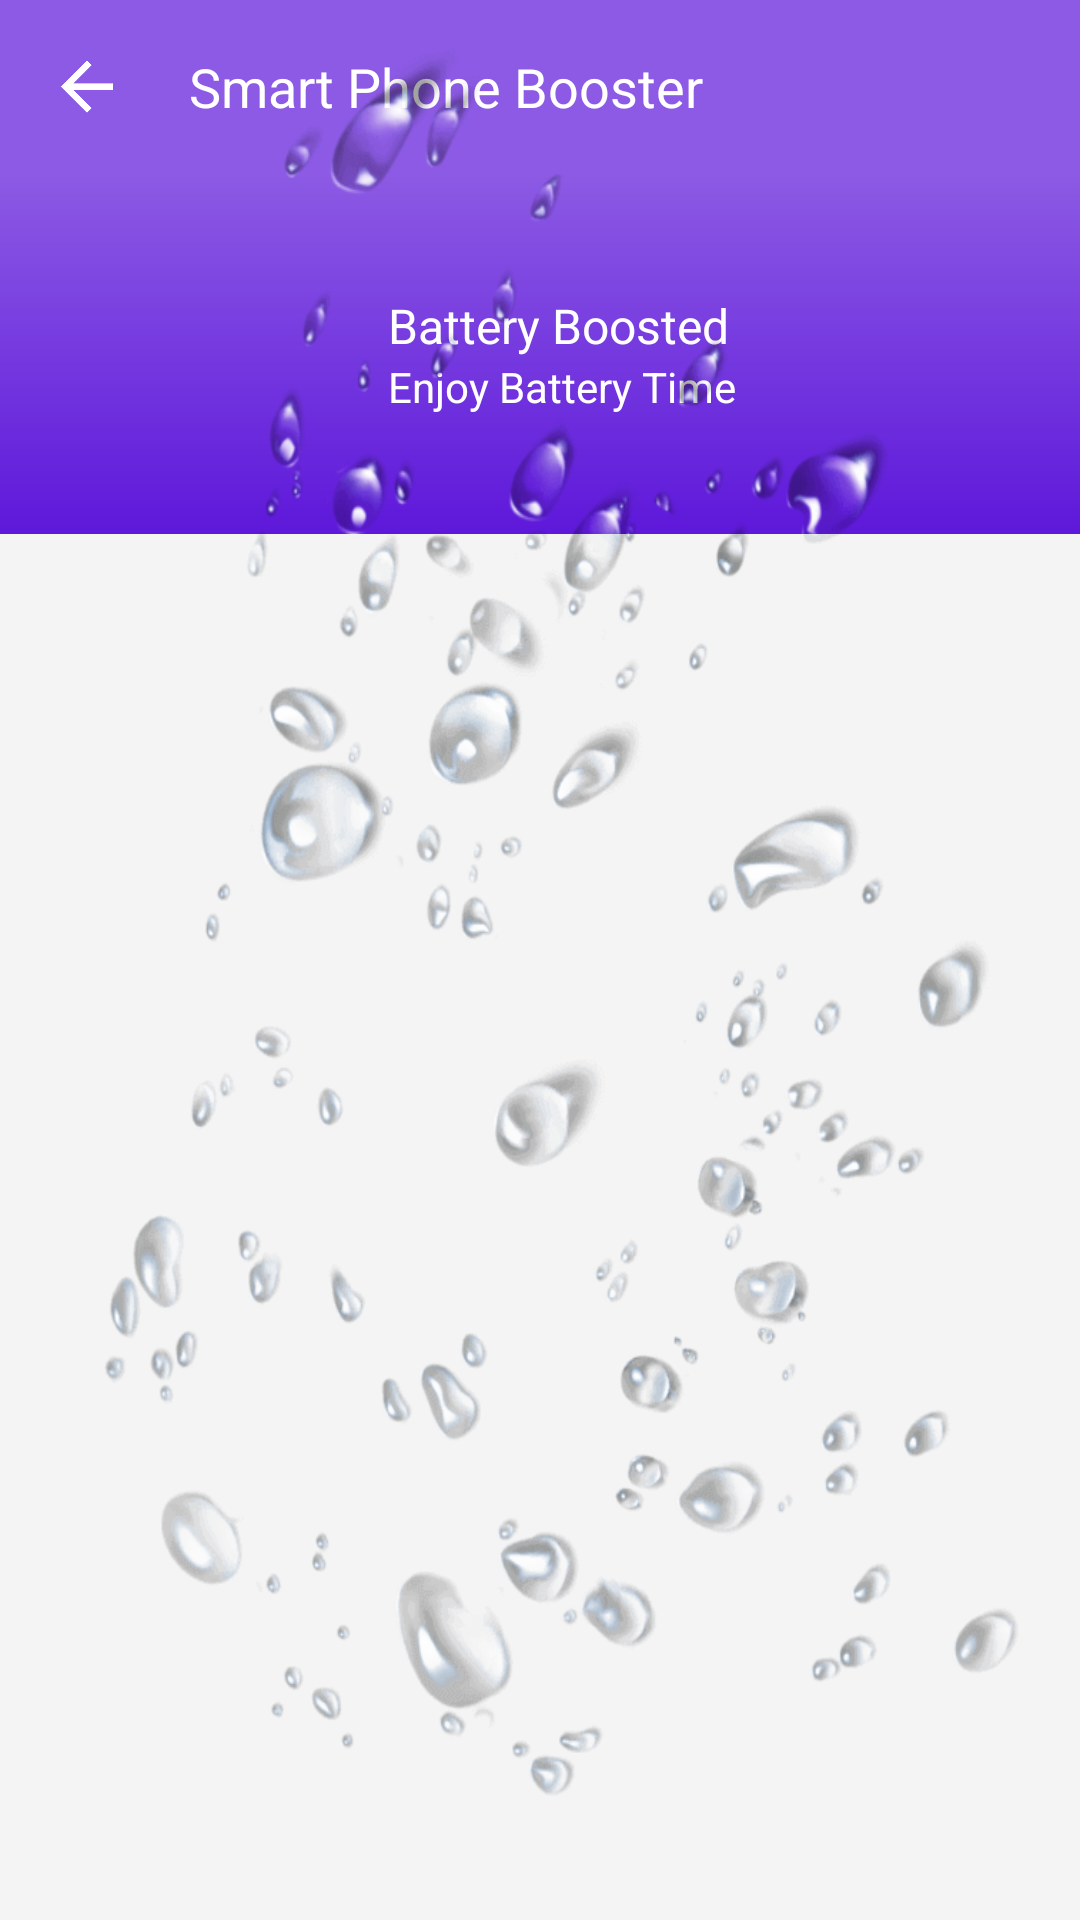

Android layout source for this screen:
<!-- AndroidManifest.xml: application theme AppTheme -->
<!-- res/layout/activity_optimize.xml -->
<?xml version="1.0" encoding="utf-8"?>
<RelativeLayout xmlns:android="http://schemas.android.com/apk/res/android"
    xmlns:ads="http://schemas.android.com/apk/res-auto"
    android:layout_width="match_parent"
    android:layout_height="match_parent"
    android:background="@color/light_white">

    <RelativeLayout
        android:id="@+id/headerLay"
        android:layout_width="match_parent"
        android:layout_height="@dimen/header_size"
        android:background="@color/appcolor">

        <RelativeLayout
            android:id="@+id/backlay"
            android:layout_width="@dimen/header_size"
            android:layout_height="match_parent"
            android:background="@drawable/ripple_effect_about">

            <ImageView
                android:id="@+id/imageView9"
                android:layout_width="@dimen/back_arrow_size"
                android:layout_height="@dimen/back_arrow_size"
                android:layout_centerHorizontal="true"
                android:layout_centerVertical="true"
                android:background="@drawable/arrow" />
        </RelativeLayout>

        <TextView
            android:id="@+id/textView8"
            android:layout_width="wrap_content"
            android:layout_height="wrap_content"
            android:layout_centerVertical="true"
            android:layout_marginLeft="5dp"
            android:layout_toRightOf="@+id/backlay"
            android:text="@string/app_name"
            android:textColor="@color/white"
            android:textSize="@dimen/title_text_size" />
    </RelativeLayout>

    <ScrollView
        android:layout_width="match_parent"
        android:layout_height="match_parent"
        android:layout_below="@+id/headerLay"
        android:layout_marginBottom="8dp">

        <LinearLayout
            android:layout_width="match_parent"
            android:layout_height="match_parent"
            android:orientation="vertical">

            <RelativeLayout
                android:layout_width="match_parent"
                android:layout_height="wrap_content"
                android:background="@drawable/app_bg">

                <RelativeLayout
                    android:layout_width="wrap_content"
                    android:layout_height="120dp"
                    android:layout_centerHorizontal="true">

                    <RelativeLayout
                        android:layout_width="wrap_content"
                        android:layout_height="wrap_content"
                        android:layout_centerInParent="true">

                        <RelativeLayout
                            android:id="@+id/snowImgBgLay"
                            android:layout_width="wrap_content"
                            android:layout_height="wrap_content">

                        </RelativeLayout>

                        <RelativeLayout
                            android:layout_width="wrap_content"
                            android:layout_height="wrap_content"
                            android:layout_centerVertical="true"
                            android:layout_marginLeft="15dp"
                            android:layout_toRightOf="@+id/snowImgBgLay">

                            <TextView
                                android:id="@+id/cooledText"
                                android:layout_width="wrap_content"
                                android:layout_height="wrap_content"
                                android:text="@string/batteryBoosted"
                                android:textColor="@color/white"
                                android:textSize="16sp" />

                            <TextView
                                android:id="@+id/droppedText"
                                android:layout_width="wrap_content"
                                android:layout_height="wrap_content"
                                android:layout_below="@+id/cooledText"
                                android:layout_marginTop="0dp"
                                android:text="@string/enjoyBattery"
                                android:textColor="@color/white"
                                android:textSize="14sp" />
                        </RelativeLayout>
                    </RelativeLayout>
                </RelativeLayout>
            </RelativeLayout>

            <ImageView
                android:id="@+id/shadowImg"
                android:layout_width="match_parent"
                android:layout_height="10dp"
                android:layout_below="@+id/headerLay"
                android:background="@drawable/bottom_shadow" />


            <RelativeLayout
                android:id="@+id/nativeContainerLay"
                android:layout_width="wrap_content"
                android:layout_height="wrap_content"
                android:layout_marginTop="10dp"
                android:layout_marginBottom="10dp"
                android:background="@drawable/native_ad_border"
                android:padding="3dp"
                android:visibility="gone">

                <RelativeLayout
                    android:id="@+id/native_dummy_container"
                    android:layout_width="match_parent"
                    android:layout_height="@dimen/fb_native_ad_height"
                    android:orientation="vertical">

                    <ImageView
                        android:layout_width="wrap_content"
                        android:layout_height="wrap_content"
                        android:background="@drawable/ad_left" />

                    <TextView
                        android:layout_width="wrap_content"
                        android:layout_height="wrap_content"
                        android:layout_centerInParent="true"
                        android:gravity="center_horizontal"
                        android:text="@string/native_add_text"
                        android:textColor="@color/colorAccent"
                        android:textSize="18sp" />

                    <ImageView
                        android:layout_width="wrap_content"
                        android:layout_height="wrap_content"
                        android:layout_alignParentRight="true"
                        android:layout_marginTop="-1dp"
                        android:layout_marginRight="-1dp"
                        android:background="@drawable/atu" />
                </RelativeLayout>


            </RelativeLayout>
        </LinearLayout>
    </ScrollView>


    <ImageView
        android:id="@+id/waterImg"
        android:layout_width="match_parent"
        android:layout_height="match_parent"
        android:layout_centerInParent="true"
        android:background="@drawable/water" />
</RelativeLayout>
<!-- resources referenced by this layout -->
<resources>
  <color name="appcolor">#8c5ae4</color>
  <color name="colorAccent">#ffb000</color>
  <color name="light_white">#f4f4f4</color>
  <color name="white">#ffffff</color>
  <dimen name="back_arrow_size">22dp</dimen>
  <dimen name="fb_native_ad_height">250dp</dimen>
  <dimen name="header_size">58dp</dimen>
  <dimen name="title_text_size">18sp</dimen>
  <!-- drawable ad_left: png bitmap (drawable, 468 bytes) -->
  <!-- drawable app_bg (drawable) -->
  <?xml version="1.0" encoding="utf-8"?>
  <shape xmlns:android="http://schemas.android.com/apk/res/android">
           <gradient android:startColor="#8c5ae4" android:endColor="#5E18DA" android:angle="@integer/material_motion_duration_long_2"/>
  
  </shape>
  <!-- drawable arrow: png bitmap (drawable, 400 bytes) -->
  <!-- drawable atu: png bitmap (drawable, 1294 bytes) -->
  <!-- drawable native_ad_border (drawable) -->
  <?xml version="1.0" encoding="utf-8"?>
  <shape xmlns:android="http://schemas.android.com/apk/res/android" android:shape="rectangle">
      <solid android:color="@android:color/transparent"/>
      <stroke android:width="3dp" android:color="#1acc0e"/>
      <corners android:topLeftRadius="5dp" android:topRightRadius="5dp" android:bottomLeftRadius="5dp" android:bottomRightRadius="5dp"/>
  </shape>
  <!-- drawable ripple_effect_about (drawable) -->
  <?xml version="1.0" encoding="utf-8"?>
  <selector xmlns:android="http://schemas.android.com/apk/res/android">
      <item android:state_pressed="true">
          <shape>
              <solid android:color="@color/appcolor"/>
          </shape>
      </item>
      <item>
          <shape>
              <solid android:color="@android:color/transparent"/>
          </shape>
      </item>
  </selector>
  <!-- drawable water: png bitmap (drawable, 58518 bytes) -->
  <string name="app_name">Smart Phone Booster</string>
  <string name="batteryBoosted">Battery Boosted</string>
  <string name="enjoyBattery">Enjoy Battery Time</string>
  <string name="native_add_text">Loading ... \10Please wait.</string>
  <style name="AppTheme" parent="@style/AppTheme.Base" tools:ignore="ResourceCycle" />
  <style name="AppTheme.Base" parent="@style/Theme.AppCompat.Light.NoActionBar">
          <item name="android:textColorSecondary">@color/listitem</item>
          <item name="android:textColor">@color/secondrytext</item>
          <item name="android:textAllCaps">false</item>
          <item name="colorAccent">@color/colorAccent</item>
          <item name="colorControlHighlight">@color/colorHighlight</item>
          <item name="colorPrimary">@color/appcolor</item>
          <item name="colorPrimaryDark">@color/appcolor</item>
          <item name="android:forceDarkAllowed" tools:targetApi="q">false</item>
      </style>
  <color name="listitem">#fafafa</color>
  <color name="secondrytext">#727272</color>
  <color name="colorHighlight">#cfcfcf</color>
</resources>
